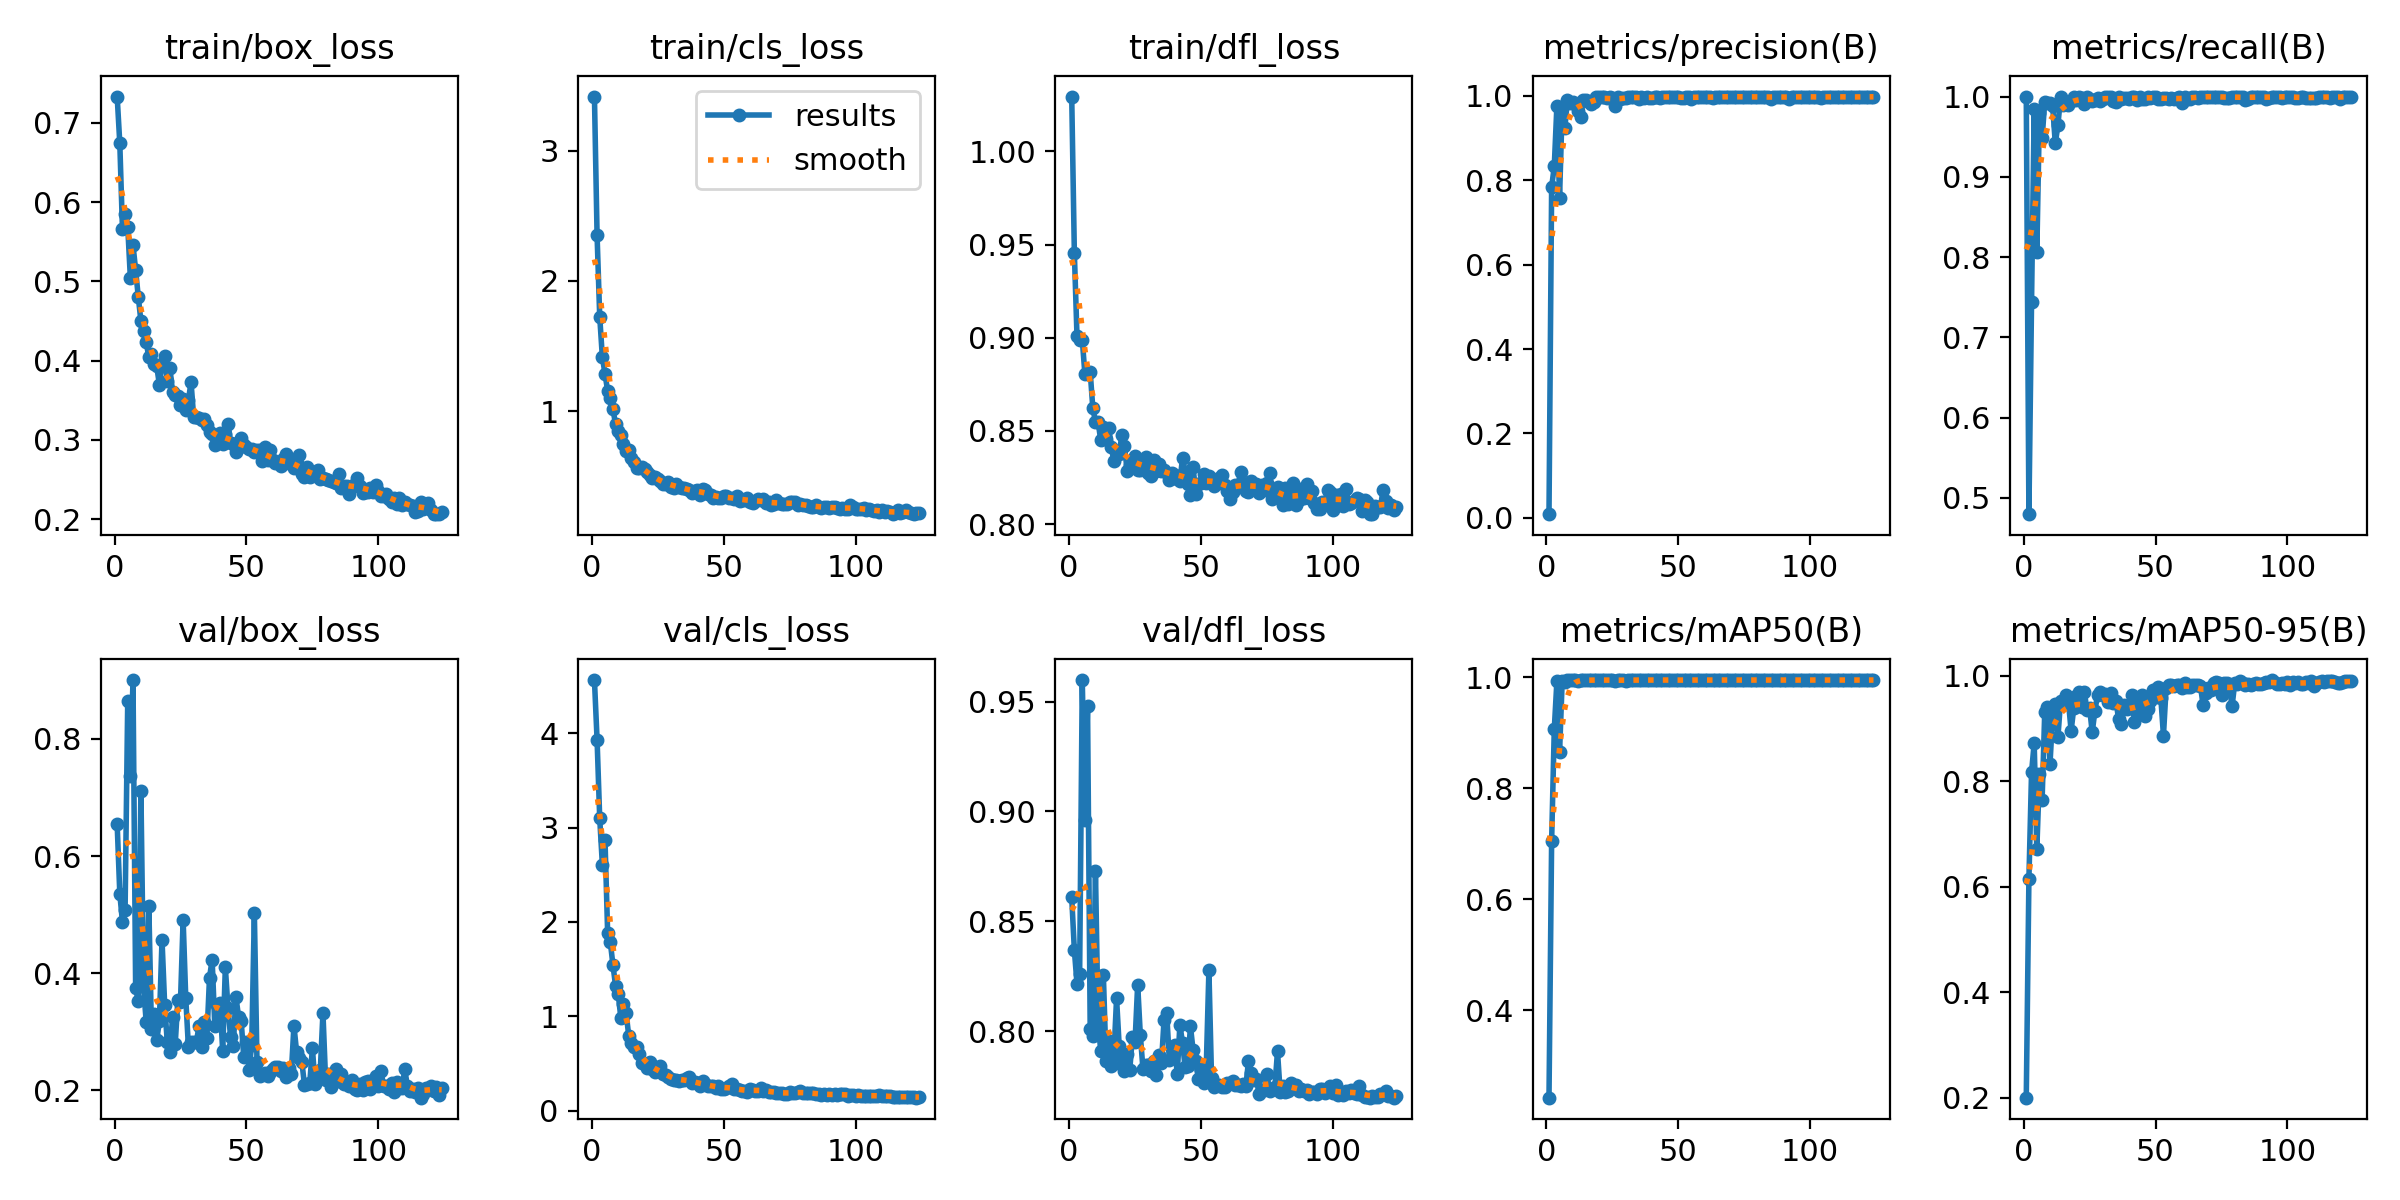

Values plotted in this chart, from the file beside it:
epoch, time, train/box_loss, train/cls_loss, train/dfl_loss, metrics/precision(B), metrics/recall(B), metrics/mAP50(B), metrics/mAP50-95(B), val/box_loss, val/cls_loss, val/dfl_loss, lr/pg0, lr/pg1, lr/pg2
1, 37.75, 0.7331, 3.416, 1.029, 0.00846, 1, 0.2421, 0.1998, 0.6542, 4.563, 0.8609, 0.0003252, 0.0003252, 0.0003252
2, 49.31, 0.674, 2.349, 0.9454, 0.7838, 0.4796, 0.7055, 0.6143, 0.5355, 3.93, 0.8369, 0.0006542, 0.0006542, 0.0006542
3, 60.71, 0.5665, 1.724, 0.9007, 0.833, 0.7443, 0.9061, 0.8172, 0.4879, 3.097, 0.8216, 0.0009788, 0.0009788, 0.0009788
4, 73.1, 0.5847, 1.414, 0.8986, 0.9774, 0.9842, 0.9933, 0.8725, 0.5081, 2.608, 0.8262, 0.0009802, 0.0009802, 0.0009802
5, 84.46, 0.5691, 1.286, 0.899, 0.7585, 0.8062, 0.8644, 0.6709, 0.8642, 2.873, 0.9598, 0.0009736, 0.0009736, 0.0009736
6, 95.55, 0.5045, 1.155, 0.8803, 0.9711, 0.9797, 0.993, 0.8147, 0.7361, 1.887, 0.8959, 0.000967, 0.000967, 0.000967
7, 105.7, 0.5461, 1.098, 0.8808, 0.9232, 0.9478, 0.9907, 0.7641, 0.9005, 1.79, 0.9479, 0.0009604, 0.0009604, 0.0009604
8, 116.8, 0.5142, 1.016, 0.8818, 0.9912, 0.9933, 0.9949, 0.9315, 0.3755, 1.547, 0.8009, 0.0009538, 0.0009538, 0.0009538
9, 128, 0.4804, 0.8984, 0.8622, 0.9826, 0.9916, 0.9943, 0.9409, 0.352, 1.326, 0.7977, 0.0009472, 0.0009472, 0.0009472
10, 139.2, 0.4499, 0.8503, 0.855, 0.9856, 0.9916, 0.9949, 0.8335, 0.7116, 1.241, 0.8728, 0.0009406, 0.0009406, 0.0009406
11, 150.2, 0.4373, 0.8136, 0.8548, 0.9809, 0.9881, 0.9948, 0.9263, 0.3778, 0.9843, 0.8039, 0.000934, 0.000934, 0.000934
12, 160.4, 0.4235, 0.7489, 0.845, 0.965, 0.9418, 0.9937, 0.9469, 0.3169, 1.133, 0.791, 0.0009274, 0.0009274, 0.0009274
13, 170.7, 0.4041, 0.6945, 0.8519, 0.9504, 0.9644, 0.9949, 0.8836, 0.5148, 1.033, 0.8254, 0.0009208, 0.0009208, 0.0009208
14, 181.7, 0.4086, 0.6987, 0.8455, 0.9916, 1, 0.995, 0.9529, 0.3044, 0.7958, 0.7865, 0.0009142, 0.0009142, 0.0009142
15, 192.7, 0.3955, 0.6389, 0.8517, 0.9898, 0.989, 0.9947, 0.9486, 0.3304, 0.7128, 0.7957, 0.0009076, 0.0009076, 0.0009076
16, 203.7, 0.3927, 0.6099, 0.8412, 0.9853, 0.9931, 0.9943, 0.9636, 0.2863, 0.6754, 0.7842, 0.000901, 0.000901, 0.000901
17, 214.2, 0.3697, 0.5647, 0.8337, 0.9816, 0.9895, 0.995, 0.9504, 0.3179, 0.6745, 0.7893, 0.0008944, 0.0008944, 0.0008944
18, 224.3, 0.3957, 0.5587, 0.8393, 0.985, 0.9942, 0.995, 0.8958, 0.4573, 0.6055, 0.8149, 0.0008878, 0.0008878, 0.0008878
19, 235.2, 0.4059, 0.5695, 0.8378, 0.998, 0.9991, 0.995, 0.9389, 0.3466, 0.5011, 0.7931, 0.0008812, 0.0008812, 0.0008812
20, 246.1, 0.3741, 0.5525, 0.8478, 0.9976, 0.9962, 0.995, 0.9622, 0.2822, 0.4908, 0.7847, 0.0008746, 0.0008746, 0.0008746
21, 257, 0.3905, 0.532, 0.8419, 0.9977, 0.9995, 0.995, 0.9694, 0.2658, 0.4577, 0.7818, 0.000868, 0.000868, 0.000868
22, 267.4, 0.3602, 0.511, 0.8287, 0.9984, 0.9977, 0.995, 0.9403, 0.3253, 0.514, 0.7896, 0.0008614, 0.0008614, 0.0008614
23, 277.5, 0.3571, 0.4849, 0.8315, 0.9952, 0.9911, 0.995, 0.97, 0.2789, 0.4385, 0.7824, 0.0008548, 0.0008548, 0.0008548
24, 288.5, 0.3558, 0.4925, 0.8336, 0.997, 0.9991, 0.995, 0.9356, 0.3551, 0.4129, 0.7974, 0.0008482, 0.0008482, 0.0008482
25, 299.6, 0.3445, 0.4776, 0.8367, 0.9944, 0.9973, 0.995, 0.9392, 0.3517, 0.4294, 0.7951, 0.0008416, 0.0008416, 0.0008416
26, 310.3, 0.3513, 0.4603, 0.8288, 0.9758, 0.9946, 0.994, 0.8931, 0.4918, 0.4764, 0.8212, 0.000835, 0.000835, 0.000835
27, 320.5, 0.3371, 0.4362, 0.8291, 0.9974, 0.9963, 0.995, 0.9329, 0.3572, 0.3865, 0.7983, 0.0008284, 0.0008284, 0.0008284
28, 330.8, 0.3502, 0.4408, 0.8333, 0.9929, 0.9977, 0.995, 0.9643, 0.2746, 0.3787, 0.7829, 0.0008218, 0.0008218, 0.0008218
29, 341.9, 0.3728, 0.4544, 0.8362, 0.996, 0.9939, 0.9949, 0.9687, 0.282, 0.3593, 0.7847, 0.0008152, 0.0008152, 0.0008152
30, 352.8, 0.3285, 0.4178, 0.8276, 0.9951, 0.997, 0.9938, 0.9641, 0.2824, 0.3406, 0.7847, 0.0008086, 0.0008086, 0.0008086
31, 363.9, 0.3285, 0.4123, 0.826, 0.9981, 1, 0.995, 0.9662, 0.2821, 0.3284, 0.782, 0.000802, 0.000802, 0.000802
32, 374.5, 0.3273, 0.4386, 0.8344, 0.9973, 1, 0.995, 0.9501, 0.3094, 0.3291, 0.7863, 0.0007954, 0.0007954, 0.0007954
33, 384.5, 0.3246, 0.4186, 0.8284, 0.9976, 0.9996, 0.995, 0.967, 0.2743, 0.3192, 0.7801, 0.0007888, 0.0007888, 0.0007888
34, 395.3, 0.326, 0.4053, 0.8322, 0.9978, 0.995, 0.995, 0.9495, 0.3174, 0.3223, 0.789, 0.0007822, 0.0007822, 0.0007822
35, 406.3, 0.3185, 0.4105, 0.8284, 0.9922, 0.9927, 0.9949, 0.9532, 0.2893, 0.3207, 0.7854, 0.0007756, 0.0007756, 0.0007756
36, 417.3, 0.3104, 0.4029, 0.8291, 0.9977, 0.9991, 0.995, 0.9174, 0.3928, 0.3426, 0.805, 0.000769, 0.000769, 0.000769
37, 427.6, 0.3073, 0.3899, 0.8273, 0.9964, 0.9969, 0.995, 0.9081, 0.4232, 0.3543, 0.808, 0.0007624, 0.0007624, 0.0007624
38, 437.7, 0.294, 0.3684, 0.8239, 0.9974, 0.9979, 0.995, 0.9457, 0.3108, 0.2943, 0.7869, 0.0007558, 0.0007558, 0.0007558
39, 448.6, 0.3009, 0.3872, 0.8276, 0.9957, 0.9984, 0.995, 0.9372, 0.3452, 0.2998, 0.7925, 0.0007492, 0.0007492, 0.0007492
40, 459.4, 0.3088, 0.3957, 0.8261, 0.995, 0.9968, 0.995, 0.9387, 0.3489, 0.2938, 0.7938, 0.0007426, 0.0007426, 0.0007426
41, 470.1, 0.2944, 0.3584, 0.8245, 0.998, 1, 0.995, 0.9645, 0.2675, 0.2587, 0.7805, 0.000736, 0.000736, 0.000736
42, 480.7, 0.3075, 0.4004, 0.8229, 0.9973, 0.9996, 0.995, 0.913, 0.4101, 0.3203, 0.8029, 0.0007294, 0.0007294, 0.0007294
43, 490.8, 0.3205, 0.3913, 0.8355, 0.9958, 0.9953, 0.995, 0.9313, 0.3414, 0.2854, 0.7946, 0.0007228, 0.0007228, 0.0007228
44, 501.9, 0.2966, 0.3596, 0.828, 0.9972, 0.9991, 0.995, 0.9544, 0.2907, 0.2582, 0.7836, 0.0007162, 0.0007162, 0.0007162
45, 512.9, 0.2943, 0.3559, 0.8214, 0.9987, 0.9973, 0.995, 0.9641, 0.2757, 0.2585, 0.7843, 0.0007096, 0.0007096, 0.0007096
46, 523.6, 0.2848, 0.3314, 0.8156, 0.9983, 0.9971, 0.995, 0.9245, 0.3603, 0.2628, 0.8022, 0.000703, 0.000703, 0.000703
47, 534.3, 0.2968, 0.342, 0.8308, 0.9986, 0.9995, 0.995, 0.9375, 0.3261, 0.2427, 0.7913, 0.0006964, 0.0006964, 0.0006964
48, 544.2, 0.3019, 0.3305, 0.8162, 0.9982, 0.9978, 0.995, 0.9519, 0.3186, 0.2664, 0.7864, 0.0006898, 0.0006898, 0.0006898
49, 555.3, 0.2932, 0.3329, 0.8218, 0.9983, 1, 0.995, 0.9725, 0.2565, 0.2316, 0.7783, 0.0006832, 0.0006832, 0.0006832
50, 566.2, 0.2914, 0.3467, 0.8223, 0.9985, 1, 0.995, 0.9604, 0.2833, 0.2309, 0.7825, 0.0006766, 0.0006766, 0.0006766
51, 577.3, 0.2887, 0.3493, 0.8268, 0.9954, 0.997, 0.9948, 0.9798, 0.2358, 0.2387, 0.7764, 0.00067, 0.00067, 0.00067
52, 587.8, 0.2882, 0.3334, 0.8223, 0.9949, 0.9975, 0.9948, 0.9587, 0.2783, 0.2588, 0.7837, 0.0006634, 0.0006634, 0.0006634
53, 597.9, 0.285, 0.3313, 0.8257, 0.9984, 0.9978, 0.995, 0.8869, 0.5028, 0.2801, 0.8277, 0.0006568, 0.0006568, 0.0006568
54, 608.6, 0.2879, 0.3256, 0.8224, 0.997, 0.9985, 0.995, 0.9768, 0.2482, 0.2284, 0.7786, 0.0006502, 0.0006502, 0.0006502
55, 619.5, 0.2875, 0.3452, 0.8206, 0.9937, 0.9964, 0.995, 0.983, 0.2245, 0.2315, 0.7745, 0.0006436, 0.0006436, 0.0006436
56, 630.5, 0.2739, 0.3108, 0.8223, 0.9971, 0.9977, 0.995, 0.9825, 0.2282, 0.2191, 0.7755, 0.000637, 0.000637, 0.000637
57, 641, 0.2906, 0.3167, 0.8247, 0.9971, 0.997, 0.9949, 0.9799, 0.2305, 0.2061, 0.7754, 0.0006304, 0.0006304, 0.0006304
58, 650.9, 0.2752, 0.3139, 0.8263, 0.9986, 0.9977, 0.995, 0.9822, 0.2251, 0.2047, 0.7746, 0.0006238, 0.0006238, 0.0006238
59, 661.9, 0.2874, 0.3293, 0.8211, 0.9983, 1, 0.995, 0.9834, 0.2316, 0.2033, 0.7745, 0.0006172, 0.0006172, 0.0006172
60, 672.7, 0.2743, 0.3046, 0.8176, 0.9965, 0.9923, 0.995, 0.9763, 0.2366, 0.2296, 0.7763, 0.0006106, 0.0006106, 0.0006106
... 64 more rows
